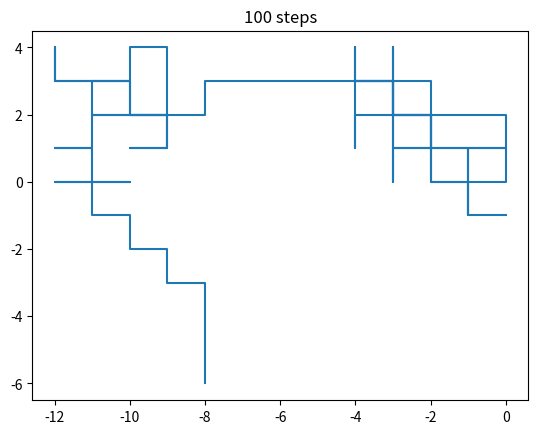

This chart was generated by the following Python code:
import numpy as np
import matplotlib.pyplot as plt
import random 
import math

x_vals = []
y_vals = []

x = 0
y = 0
steps = 100

for i in range(steps):
    val = math.floor(random.uniform(0, 4))

    if val == 0:
        x += 1

    if val == 1:
        y += 1

    if val == 2:
        x -= 1

    if val == 3:
        y -= 1

    x_vals.append(x)
    y_vals.append(y)

plt.figure()
plt.title(str(steps) + " steps")
plt.plot(x_vals, y_vals)
plt.rc('xtick',labelsize=1)
plt.rc('ytick',labelsize=1)
plt.show()


